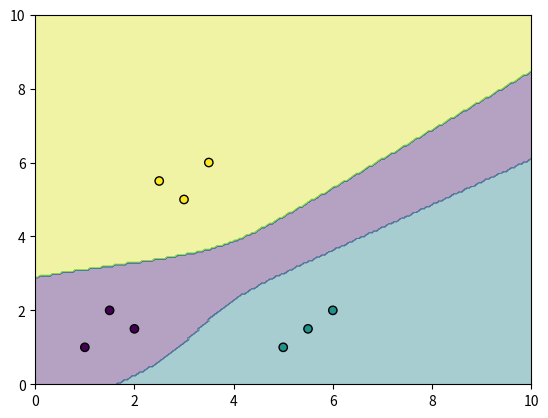

This figure's Python source:
import numpy as np
import matplotlib.pyplot as plt



x1 = np.array([1, 2, 1.5, 5, 6, 5.5, 3, 3.5, 2.5 ], dtype=float)
x2 = np.array([1, 1.5, 2, 1, 2, 1.5, 5, 6, 5.5], dtype=float)
y = np.array([1, 1, 1, 2, 2, 2, 3, 3, 3], dtype=float)

X = np.column_stack([x1, x2])

classes = np.unique(y)

Y = (y[:, None] == classes).astype(float)

actual_label = ["lemon", "melon", "peach"]

m = len(y)

alpha = .5

#amount of neruons
neruon = 4

#hidden layers
hidden = 2

#creates the thetas like normal, but thetas are now weights and bias
#instead of zeros, start with small random values so that the network actually learns
W1 = np.random.randn(2, neruon) * 0.1
W2 = np.random.randn(neruon, 3) * 0.1

b1 = np.zeros((1, neruon))
b2 = np.zeros((1, 3)) 

def sigmoid(z): return 1 / (1 + np.exp(-z))

for i in range(10000):

    #forward propogation one pass only 
    a1 = sigmoid(X @ W1 + b1)
    Y_hat = sigmoid(a1 @ W2 + b2)

    #backwards propogation

    d2 = Y_hat - Y

    dW2 = a1.T @ d2 / m
    db2 = d2.sum(axis=0, keepdims=True) / m    

    d1 = (d2 @ W2.T) * a1 * (1-a1)

    dW1 = X.T @ d1 / m 
    db1 = d1.sum(axis=0, keepdims=True) / m    


    #gradient descent
    W2 -= alpha * dW2
    W1 -= alpha * dW1

    b2 -= alpha * db2
    b1 -= alpha * db1


def forewardpropogation(x1, x2):
    x = np.array([[x1, x2]])             # (1, 2): one sample, two features
    a1 = sigmoid(x @ W1 + b1)            # (1, 2) hidden layer
    out = sigmoid(a1 @ W2 + b2)          # (1, 3) one score per class
    k = np.argmax(out, axis=1)[0]        # index of highest score
    return actual_label[k], out



print("-" * 30)

"""
while True:
    a = float(input("x1: "))
    b = float(input("x2: "))
        
    label, scores = forewardpropogation(a, b)
    print(f"its probably a: {label}")

"""

#this is to test every thing from 0-10 on both features
for i in range(11):
    for j in range(11):
        label, scores = forewardpropogation(i, j)
        print(f"{i, j} its probably a: {label}")




#this is to visulize the data, i did not put this together, thank you claude.
gx, gy = np.meshgrid(np.linspace(0,10,200), np.linspace(0,10,200))
G = np.column_stack([gx.ravel(), gy.ravel()])
out = sigmoid(sigmoid(G @ W1 + b1) @ W2 + b2)
plt.contourf(gx, gy, np.argmax(out, axis=1).reshape(gx.shape), alpha=0.4)
plt.scatter(X[:,0], X[:,1], c=y, edgecolors='k')
plt.show()
